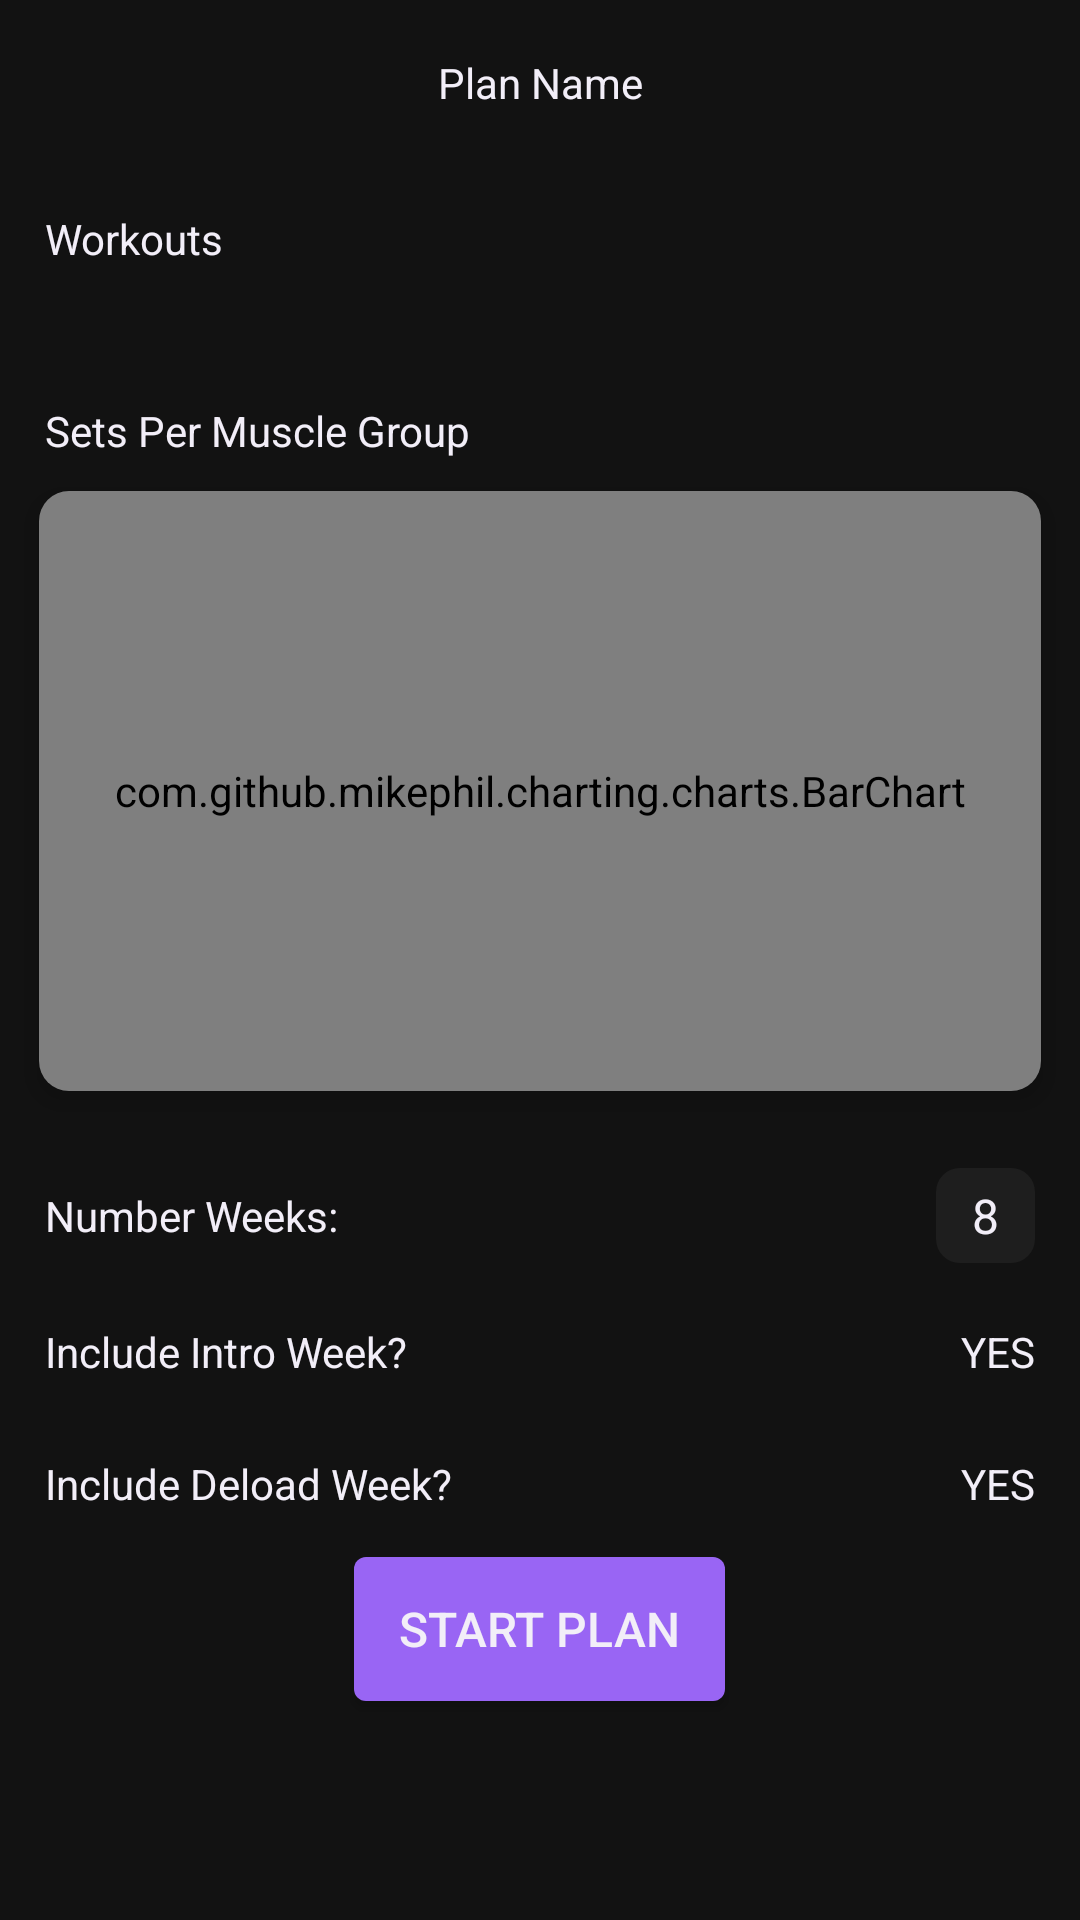

Write the Android layout XML for this screen, with the resource values it uses.
<!-- AndroidManifest.xml: application theme AppTheme -->
<!-- res/layout/activity_plan_overview.xml -->
<?xml version="1.0" encoding="utf-8"?>
<RelativeLayout
    xmlns:android="http://schemas.android.com/apk/res/android"
    xmlns:app="http://schemas.android.com/apk/res-auto"
    android:layout_width="match_parent"
    android:layout_height="match_parent"
    android:background="@color/dark_background"
    android:clickable="true"
    android:focusable="true"
    android:focusableInTouchMode="true">

    <androidx.constraintlayout.widget.ConstraintLayout
        android:id="@+id/plan_overview_header"
        android:layout_width="match_parent"
        android:layout_height="wrap_content"
        android:padding="15dp">

        <ImageView
            android:id="@+id/plan_overview_cancel_button"
            android:layout_width="@dimen/icon_square"
            android:layout_height="@dimen/icon_square"
            android:src="@drawable/close"
            android:tint="@color/white"
            app:layout_constraintLeft_toLeftOf="parent"
            app:layout_constraintTop_toTopOf="parent"/>

        <TextView
            android:id="@+id/plan_overview_plan_name"
            android:layout_width="wrap_content"
            android:layout_height="wrap_content"
            android:text="Plan Name"
            android:textColor="@color/white"
            android:textSize="@dimen/sub_title"
            android:layout_centerHorizontal="true"
            app:layout_constraintLeft_toLeftOf="parent"
            app:layout_constraintRight_toRightOf="parent"
            app:layout_constraintTop_toTopOf="@id/plan_overview_cancel_button"
            app:layout_constraintBottom_toBottomOf="@id/plan_overview_cancel_button"/>

    </androidx.constraintlayout.widget.ConstraintLayout>

    <ScrollView
        android:layout_width="match_parent"
        android:layout_height="wrap_content"
        android:layout_below="@id/plan_overview_header">

        <RelativeLayout
            android:layout_width="match_parent"
            android:layout_height="wrap_content">

            <TextView
                android:id="@+id/plan_overview_workouts_text"
                android:layout_width="wrap_content"
                android:layout_height="wrap_content"
                android:text="Workouts"
                android:textSize="@dimen/sub_title"
                android:textColor="@color/white"
                android:layout_marginTop="15dp"
                android:layout_marginStart="15dp"/>

            <androidx.recyclerview.widget.RecyclerView
                android:id="@+id/plan_overview_workouts_list"
                android:layout_width="match_parent"
                android:layout_height="wrap_content"
                android:layout_marginVertical="15dp"
                android:layout_marginHorizontal="5dp"
                android:layout_below="@id/plan_overview_workouts_text"/>

            <TextView
                android:id="@+id/plan_overview_summary_text"
                android:layout_width="wrap_content"
                android:layout_height="wrap_content"
                android:text="Sets Per Muscle Group"
                android:textSize="@dimen/sub_title"
                android:textColor="@color/white"
                android:layout_marginTop="15dp"
                android:layout_marginStart="15dp"
                android:layout_below="@id/plan_overview_workouts_list" />

            <androidx.constraintlayout.widget.ConstraintLayout
                android:id="@+id/plan_overview_summary_chart_layout"
                android:layout_width="match_parent"
                android:layout_height="wrap_content"
                android:layout_below="@id/plan_overview_summary_text">

                <androidx.cardview.widget.CardView
                    android:layout_width="match_parent"
                    android:layout_height="wrap_content"
                    android:layout_marginHorizontal="5dp"
                    android:background="@null"
                    app:cardElevation="5dp"
                    app:cardUseCompatPadding="true"
                    app:cardCornerRadius="10dp"
                    app:cardBackgroundColor="@android:color/transparent"
                    app:layout_constraintTop_toTopOf="parent"
                    app:layout_constraintLeft_toLeftOf="parent">

                    <com.github.mikephil.charting.charts.BarChart
                        android:id="@+id/plan_overview_summary_chart"
                        android:layout_width="match_parent"
                        android:layout_height="200dp"/>

                </androidx.cardview.widget.CardView>

            </androidx.constraintlayout.widget.ConstraintLayout>

            <androidx.constraintlayout.widget.ConstraintLayout
                android:id="@+id/plan_overview_number_weeks_layout"
                android:layout_width="match_parent"
                android:layout_height="wrap_content"
                android:paddingHorizontal="15dp"
                android:paddingVertical="5dp"
                android:layout_marginTop="10dp"
                android:orientation="horizontal"
                android:layout_below="@id/plan_overview_summary_chart_layout">

                <TextView
                    android:layout_width="wrap_content"
                    android:layout_height="wrap_content"
                    android:text="Number Weeks:"
                    android:textColor="@color/white"
                    android:textSize="@dimen/sub_title"
                    android:layout_marginEnd="10dp"
                    app:layout_constraintLeft_toLeftOf="parent"
                    app:layout_constraintTop_toTopOf="parent"
                    app:layout_constraintBottom_toBottomOf="parent"/>

                <TextView
                    android:id="@+id/plan_overview_number_weeks"
                    android:layout_width="wrap_content"
                    android:layout_height="wrap_content"
                    android:text="8"
                    android:textColor="@color/white"
                    android:textSize="@dimen/input_text"
                    android:background="@drawable/rounded_bg_gray"
                    android:paddingVertical="5dp"
                    android:paddingHorizontal="12dp"
                    app:layout_constraintRight_toRightOf="parent"
                    app:layout_constraintTop_toTopOf="parent"
                    app:layout_constraintBottom_toBottomOf="parent"/>

            </androidx.constraintlayout.widget.ConstraintLayout>

            <LinearLayout
                android:id="@+id/plan_overview_intro_week_layout"
                android:layout_width="match_parent"
                android:layout_height="wrap_content"
                android:paddingHorizontal="15dp"
                android:layout_marginTop="15dp"
                android:orientation="horizontal"
                android:layout_below="@id/plan_overview_number_weeks_layout">

                <TextView
                    android:layout_width="0dp"
                    android:layout_height="wrap_content"
                    android:layout_weight="1"
                    android:text="Include Intro Week?"
                    android:textColor="@color/white"
                    android:textSize="@dimen/sub_title"
                    android:layout_marginEnd="10dp"/>

                <TextView
                    android:id="@+id/plan_overview_include_intro_week"
                    android:layout_width="wrap_content"
                    android:layout_height="wrap_content"
                    android:text="YES"
                    android:textColor="@color/white"
                    android:textSize="@dimen/sub_title"/>

            </LinearLayout>

            <LinearLayout
                android:id="@+id/plan_overview_deload_week_layout"
                android:layout_width="match_parent"
                android:layout_height="wrap_content"
                android:paddingHorizontal="15dp"
                android:layout_marginTop="25dp"
                android:orientation="horizontal"
                android:layout_below="@id/plan_overview_intro_week_layout">

                <TextView
                    android:layout_width="0dp"
                    android:layout_height="wrap_content"
                    android:layout_weight="1"
                    android:text="Include Deload Week?"
                    android:textColor="@color/white"
                    android:textSize="@dimen/sub_title"
                    android:layout_marginEnd="10dp"/>

                <TextView
                    android:id="@+id/plan_overview_include_deload_week"
                    android:layout_width="wrap_content"
                    android:layout_height="wrap_content"
                    android:text="YES"
                    android:textColor="@color/white"
                    android:textSize="@dimen/sub_title"/>

            </LinearLayout>

            <Button
                android:id="@+id/plan_overview_start_plan_button"
                android:layout_width="wrap_content"
                android:layout_height="wrap_content"
                android:text="START PLAN"
                android:textSize="@dimen/input_text"
                android:textColor="@color/white"
                android:background="@drawable/rounded_bg_purple"
                android:layout_margin="15dp"
                android:paddingHorizontal="15dp"
                android:layout_centerHorizontal="true"
                android:layout_below="@id/plan_overview_deload_week_layout"/>

        </RelativeLayout>

    </ScrollView>

</RelativeLayout>
<!-- resources referenced by this layout -->
<resources>
  <color name="dark_background">#121212</color>
  <color name="white">#f2eef8</color>
  <dimen name="icon_square">25dp</dimen>
  <dimen name="input_text">16sp</dimen>
  <dimen name="sub_title">14sp</dimen>
  <!-- drawable rounded_bg_gray (drawable-v24) -->
  <?xml version="1.0" encoding="UTF-8"?>
  <shape xmlns:android="http://schemas.android.com/apk/res/android">
      <solid android:color="@color/dark_gray"/>
      <corners android:radius="8dp"/>
      <padding android:left="0dp" android:top="0dp" android:right="0dp" android:bottom="0dp" />
  </shape>
  <!-- drawable rounded_bg_purple (drawable-v24) -->
  <?xml version="1.0" encoding="utf-8"?>
  <shape xmlns:android="http://schemas.android.com/apk/res/android" android:shape="rectangle">
      <solid android:color="@color/purple"/>
      <corners android:radius="4dp" />
  </shape>
  <style name="AppTheme" parent="Theme.AppCompat.Light.NoActionBar">
          
          <item name="colorPrimary">@color/purple</item>
          <item name="colorPrimaryDark">@color/dark_background</item>
          <item name="colorAccent">@color/purple</item>
      </style>
  <color name="dark_gray">#1e1e1e</color>
  <color name="purple">#9965f4</color>
</resources>
